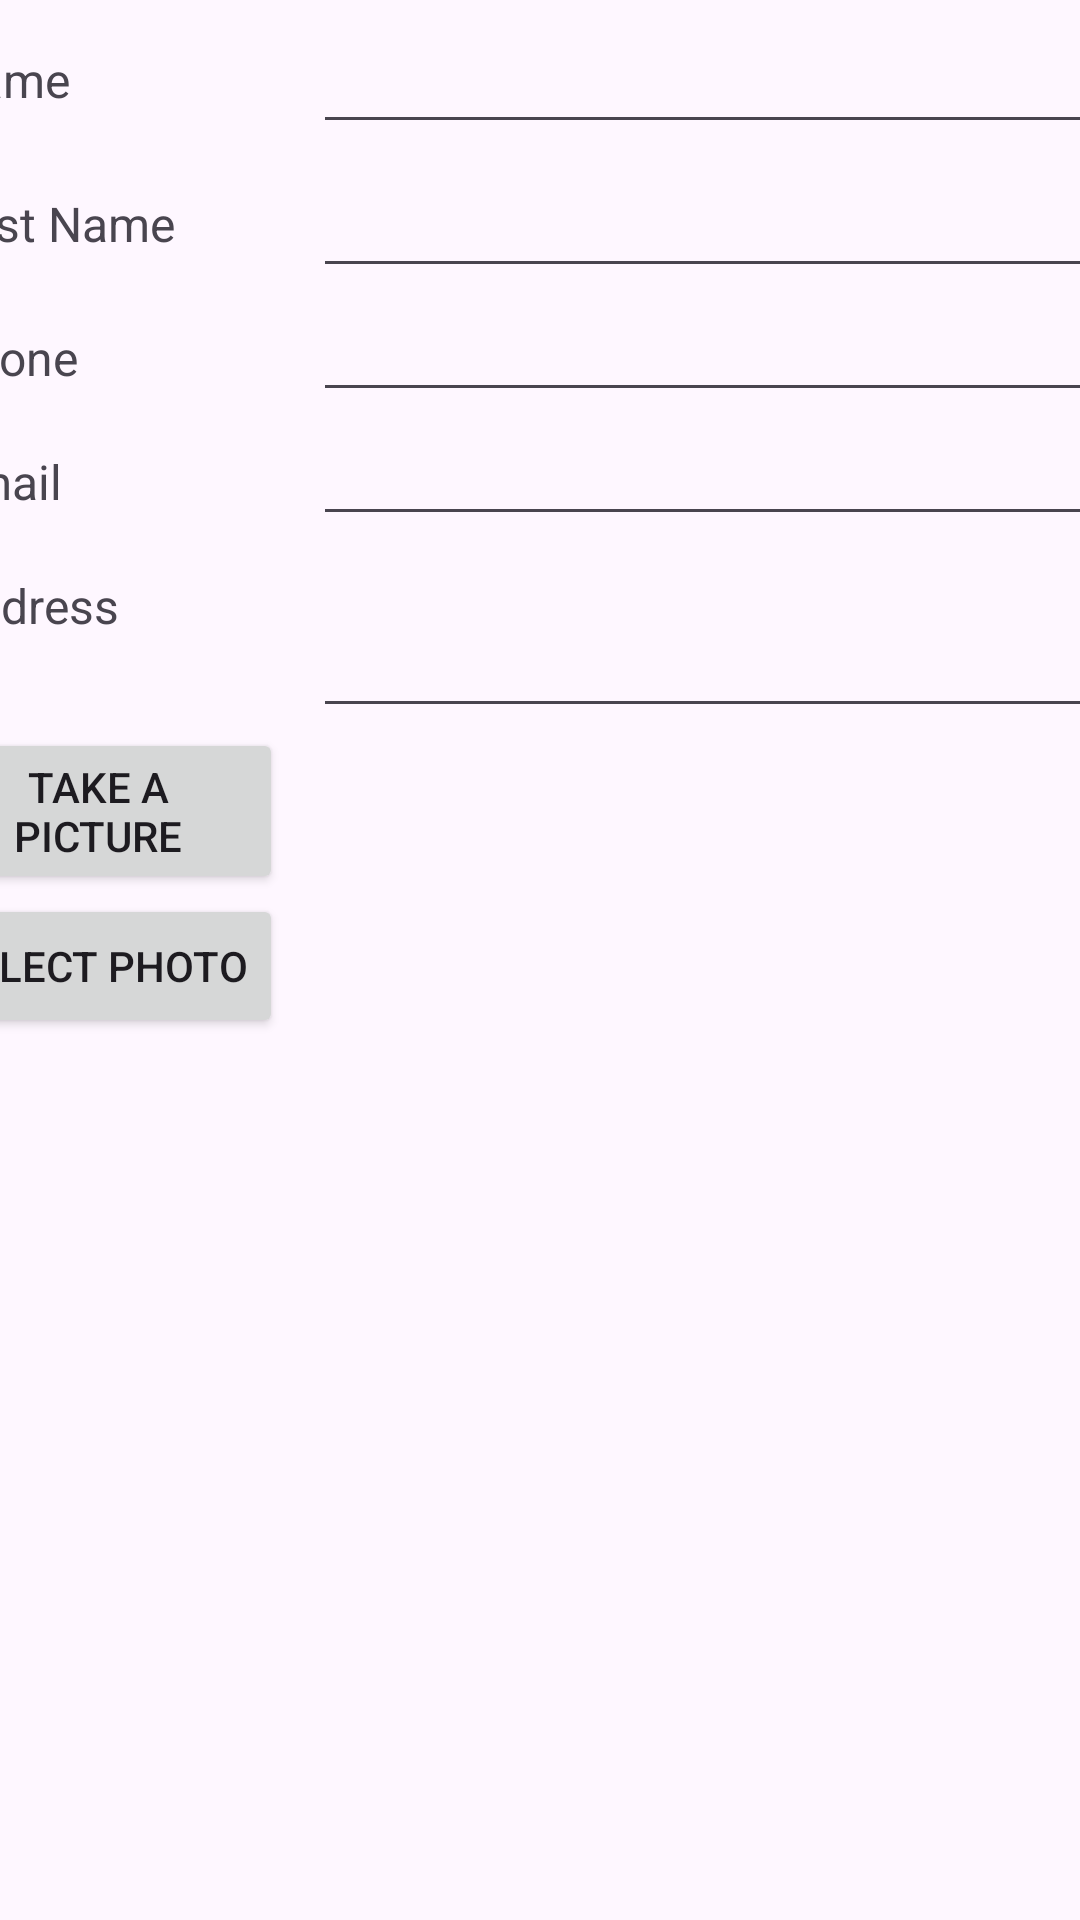

Produce the Android XML layout that renders to this screen, including the resource entries it uses.
<!-- AndroidManifest.xml: application theme Theme.Contactmanager -->
<!-- res/layout/activity_contact.xml -->
<?xml version="1.0" encoding="utf-8"?>
<androidx.constraintlayout.widget.ConstraintLayout xmlns:android="http://schemas.android.com/apk/res/android"
    xmlns:app="http://schemas.android.com/apk/res-auto"
    xmlns:tools="http://schemas.android.com/tools"
    android:layout_width="match_parent"
    android:layout_height="match_parent"
    tools:context=".ContactActivity">

    <ImageView
        android:id="@+id/imgPhoto_Contact"
        android:layout_width="180dp"
        android:layout_height="179dp"
        android:layout_gravity="center|center_horizontal|center_vertical"
        android:clickable="false"
        app:layout_constraintBottom_toBottomOf="parent"
        app:layout_constraintEnd_toEndOf="parent"
        app:layout_constraintHorizontal_bias="0.497"
        app:layout_constraintStart_toStartOf="parent"
        app:layout_constraintTop_toBottomOf="@+id/tableLayout"
        app:layout_constraintVertical_bias="0.267"
        tools:ignore="SpeakableTextPresentCheck" />

    <TableLayout
        android:id="@+id/tableLayout"
        android:layout_width="419dp"
        android:layout_height="wrap_content"
        app:layout_constraintEnd_toEndOf="parent"
        app:layout_constraintStart_toStartOf="parent"
        app:layout_constraintTop_toTopOf="parent">

        <TableRow
            android:layout_width="match_parent"
            android:layout_height="match_parent">

            <TextView
                android:id="@+id/textView3"
                android:layout_width="wrap_content"
                android:layout_height="wrap_content"
                android:layout_marginStart="10dp"
                android:text="@string/contactName"
                android:textSize="16sp" />

            <EditText
                android:id="@+id/txtContactName"
                android:layout_width="305dp"
                android:layout_height="wrap_content"
                android:layout_marginStart="10dp"
                android:ems="10"
                android:inputType="textPersonName"
                android:minHeight="48dp" />
        </TableRow>

        <TableRow
            android:layout_width="match_parent"
            android:layout_height="match_parent">

            <TextView
                android:id="@+id/textView4"
                android:layout_width="wrap_content"
                android:layout_height="wrap_content"
                android:layout_marginStart="10dp"
                android:text="@string/contactLastName"
                android:textSize="16sp" />

            <EditText
                android:id="@+id/txtContactLastName"
                android:layout_width="wrap_content"
                android:layout_height="wrap_content"
                android:layout_marginStart="10dp"
                android:ems="10"
                android:inputType="textPersonName"
                android:minHeight="48dp" />
        </TableRow>

        <TableRow
            android:layout_width="match_parent"
            android:layout_height="match_parent">

            <TextView
                android:id="@+id/textView5"
                android:layout_width="wrap_content"
                android:layout_height="wrap_content"
                android:layout_marginStart="10dp"
                android:text="@string/contactPhone"
                android:textSize="16sp" />

            <EditText
                android:id="@+id/txtContactPhone"
                android:layout_width="wrap_content"
                android:layout_height="wrap_content"
                android:layout_marginStart="10dp"
                android:ems="10"
                android:inputType="phone" />

        </TableRow>

        <TableRow
            android:layout_width="wrap_content"
            android:layout_height="match_parent"
            android:orientation="vertical">

            <TextView
                android:id="@+id/textView6"
                android:layout_width="wrap_content"
                android:layout_height="wrap_content"
                android:layout_marginStart="10dp"
                android:text="@string/contactEmail"
                android:textSize="16sp" />

            <EditText
                android:id="@+id/txtContactEmail"
                android:layout_width="wrap_content"
                android:layout_height="wrap_content"
                android:layout_marginStart="10dp"
                android:ems="10"
                android:inputType="textEmailAddress" />

        </TableRow>

        <TableRow
            android:layout_width="match_parent"
            android:layout_height="match_parent">

            <TextView
                android:id="@+id/textView7"
                android:layout_width="wrap_content"
                android:layout_height="wrap_content"
                android:layout_marginStart="10dp"
                android:text="@string/contactAddress"
                android:textSize="16sp" />

            <EditText
                android:id="@+id/txtContactAddress"
                android:layout_width="311dp"
                android:layout_height="64dp"
                android:layout_marginStart="10dp"
                android:ems="10"
                android:gravity="start|top"
                android:inputType="textMultiLine" />
        </TableRow>

        <TableRow
            android:layout_width="match_parent"
            android:layout_height="match_parent">

        </TableRow>

        <TableRow
            android:layout_width="match_parent"
            android:layout_height="match_parent">

            <Button
                android:id="@+id/btnTakePicture"
                android:layout_width="101dp"
                android:layout_height="wrap_content"
                android:text="@string/TakePicture" />
        </TableRow>

        <TableRow
            android:layout_width="match_parent"
            android:layout_height="match_parent">

            <Button
                android:id="@+id/btnSelectPhoto"
                android:layout_width="wrap_content"
                android:layout_height="wrap_content"
                android:text="@string/SelectPhoto" />
        </TableRow>

    </TableLayout>

</androidx.constraintlayout.widget.ConstraintLayout>
<!-- resources referenced by this layout -->
<resources>
  <string name="SelectPhoto">Select Photo</string>
  <string name="TakePicture">Take a picture</string>
  <string name="contactAddress">Address</string>
  <string name="contactEmail">Email</string>
  <string name="contactLastName">Last Name</string>
  <string name="contactName">Name</string>
  <string name="contactPhone">Phone</string>
  <style name="Theme.Contactmanager" parent="Base.Theme.Contactmanager" />
  <style name="Base.Theme.Contactmanager" parent="Theme.Material3.DayNight">
          
          
      </style>
</resources>
